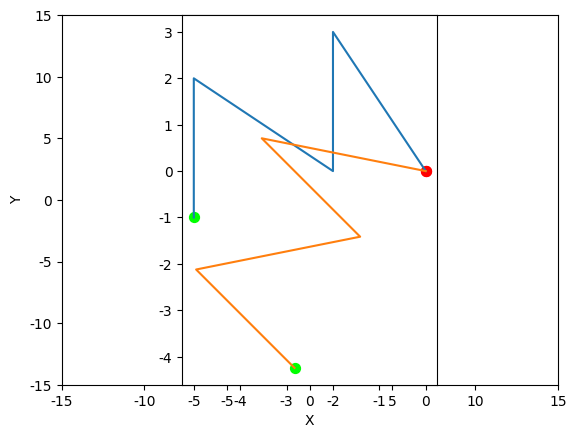

This figure's Python source:
import math
import random
import numpy as np
import matplotlib.pyplot as plt
plt.rcParams['font.sans-serif'] = ['SimHei']
plt.rcParams['axes.unicode_minus'] = False
# matplotlib画图中中文显示会有问题，需要这两行设置默认字体


def Rotate(point, rotateAngle, rotatePoint):
    """
    Rotate a point at a specific angle along the center of rotation
    :param point: point that needs to be rotated
    :param rotateAngle: angle of the rotation
    :param rotatePoint: center of the rotation
    :return: coordinates of the rotated point
    """
    x, y = point
    x0, y0 = rotatePoint
    theta = rotateAngle
    x_ = (x - x0) * math.cos(theta) - (y - y0) * math.sin(theta) + x0
    y_ = (x - x0) * math.sin(theta) + (y - y0) * math.cos(theta) + y0
    return x_, y_


def GenerateDummy(realTrajectory, rotateAngle, rotatePoint):
    """
    Generate a fake trajectory by real trajectory、rotate angle and rotate point
    :param realTrajectory: real user trajectory
    :param rotateAngle: rotation angle ∈ (0,2π)
    :param rotatePoint: rotation point
    :return: dummy trajectory
    """
    points = [item[0:2] for item in realTrajectory]
    dummyTrajectory = [Rotate(point, rotateAngle, rotatePoint) for point in points]
    return dummyTrajectory


def DistanceBetweenTwoPoints(point1, point2):
    """
    Calculate the distance between two points (Euclidean Distance)
    :param point1: ...
    :param point2: ...
    :return: distance between two points
    """
    result = math.sqrt(pow((point1[0] - point2[0]), 2) + pow((point1[1] - point2[1]), 2))
    return result


def CalculateTDDForAll(trajectories, locationsInEachTra):
    """
    Calculate the Trajectories Distance Deviation (TDD) of current trajectories (including real and fake trajectory)
    :param trajectories: list of all current trajectories
    :param locationsInEachTra: locations in each trajectory
    :return: TDD value
    """
    n = len(trajectories) - 1  # number of dummy trajectories
    sum = 0
    for i in range(0, n + 1):  # 所有轨迹（包括真实轨迹）
        for k in range(i + 1, n + 1):  # 所有与i轨迹计算距离的轨迹
            for j in range(0, locationsInEachTra):  # 所有时刻
                sum = sum + DistanceBetweenTwoPoints(trajectories[i][j][:2], trajectories[k][j][:2])
    tdd = sum * (1 / locationsInEachTra) * (2 / n * (n + 1))
    return tdd


def CalTDDForNewDummy(oldTDD, trajectories, newTrajectory):
    """
    Calculate the TDD after adding a fake trajectory by averaging the previous TDD
    :param oldTDD: previous TDD without new fake trajectory
    :param trajectories: trajectories with out new fake trajectory
    :param newTrajectory: new generated trajectory
    :return: new TDD value
    """
    n = len(trajectories[0])
    locationsInEachTra = len(newTrajectory)
    sum = 0
    for item in trajectories:
        for j in range(0, locationsInEachTra):
            sum = sum + DistanceBetweenTwoPoints(item[j][:2], newTrajectory[j][:2])

    newTDD = n / (n + 1) * oldTDD + 1 / (n + 1) * sum
    return newTDD


def SatisfyTDDMetric(realTrajectory, dummys, newDummy, TDDMetric):
    """
    Judge if current trajectories satisfy TDD Metric
    :param realTrajectory: real trajectory
    :param dummys: fake trajectories
    :param newDummy: newly generated fake trajectory
    :param TDDMetric: TDD metric
    :return: whe ther the metric is satisfied or not
    """
    trajectories = realTrajectory + dummys
    # 1.是否满足新路径加入后TDD增加
    locationsInEachTra = len(realTrajectory[0])
    oldTDD = CalculateTDDForAll(trajectories, locationsInEachTra)
    newTDD = CalTDDForNewDummy(oldTDD, trajectories, newDummy)
    if newTDD <= oldTDD:
        return False
    # 2.TDD数值是否满足指标TDDMetric
    if newTDD > TDDMetric:
        return True
    else:
        return False


def Perturbation(dummy, k):
    pass


def ADTGAAlgorithm(realTrajectory, KMetric, TSDMetric, TDDMetric, LDMetric):
    """
    :param realTrajectory: real user trajectory
    :param KMetric: perturbation degree
    :param TSDMetric: Δt-Short term Disclosure
    :param TDDMetric: Trajectories Distance Deviation
    :param LDMetric: Long term Disclosure
    """
    dummys = []
    while True:
        candidate = []
        angles = list(range(1, 36))
        angles = [item * 1 / 18 * math.pi for item in angles]  # [10°, 20°, ... , 350°] （Radian system）

        for angle in angles:
            for rotatePoint in realTrajectory:
                dummy = GenerateDummy(realTrajectory, angle, rotatePoint)
                if not SatisfyTDDMetric(realTrajectory, dummys, newDummy, TDDMetric):  # 不满足指标
                    continue
                AdaptiveDummy()
                Perturbation(dummy, K)
                candidate.append(dummy)
        for dummy in candidate:
            ssd = 0
            ld = 0
        dummys.append()
        pass
    if 0:
        return dummys


def draw(trajectories):
    figure = plt.figure()
    plt.xlabel('X')
    plt.ylabel('Y')
    plt.xlim(xmax=15, xmin=-15)
    plt.ylim(ymax=15, ymin=-15)
    axes = figure.add_subplot(1, 1, 1)
    color1 = '#FF0000'
    color2 = '#00FF00'
    area = np.pi * 4 ** 2  # 点面积
    for trajectory in trajectories:
        # 画折线图
        x = [i[0] for i in trajectory]
        y = [i[1] for i in trajectory]
        axes.plot(x, y)
        # 画起点、终点
        axes.scatter([x[0]], [y[0]], s=area, c=color1, alpha=1, label="起点")
        axes.scatter([x[-1]], [y[-1]], s=area, c=color2, alpha=1, label="终点")
    axes.set_aspect('equal')
    #plt.legend()
    plt.show()


if __name__ == '__main__':
    trajectory = [[0, 0, 0], [-2, 3, 1], [-2, 1, 2], [-2, 0, 3], [-5, 2, 4], [-5, -1, 5]]
    dummys = GenerateDummy(trajectory, 1/4*math.pi, (0, 0))
    draw([trajectory, dummys])
    print(dummys)
    # ADTGAAlgorithm(0, 0, 0, 0)
